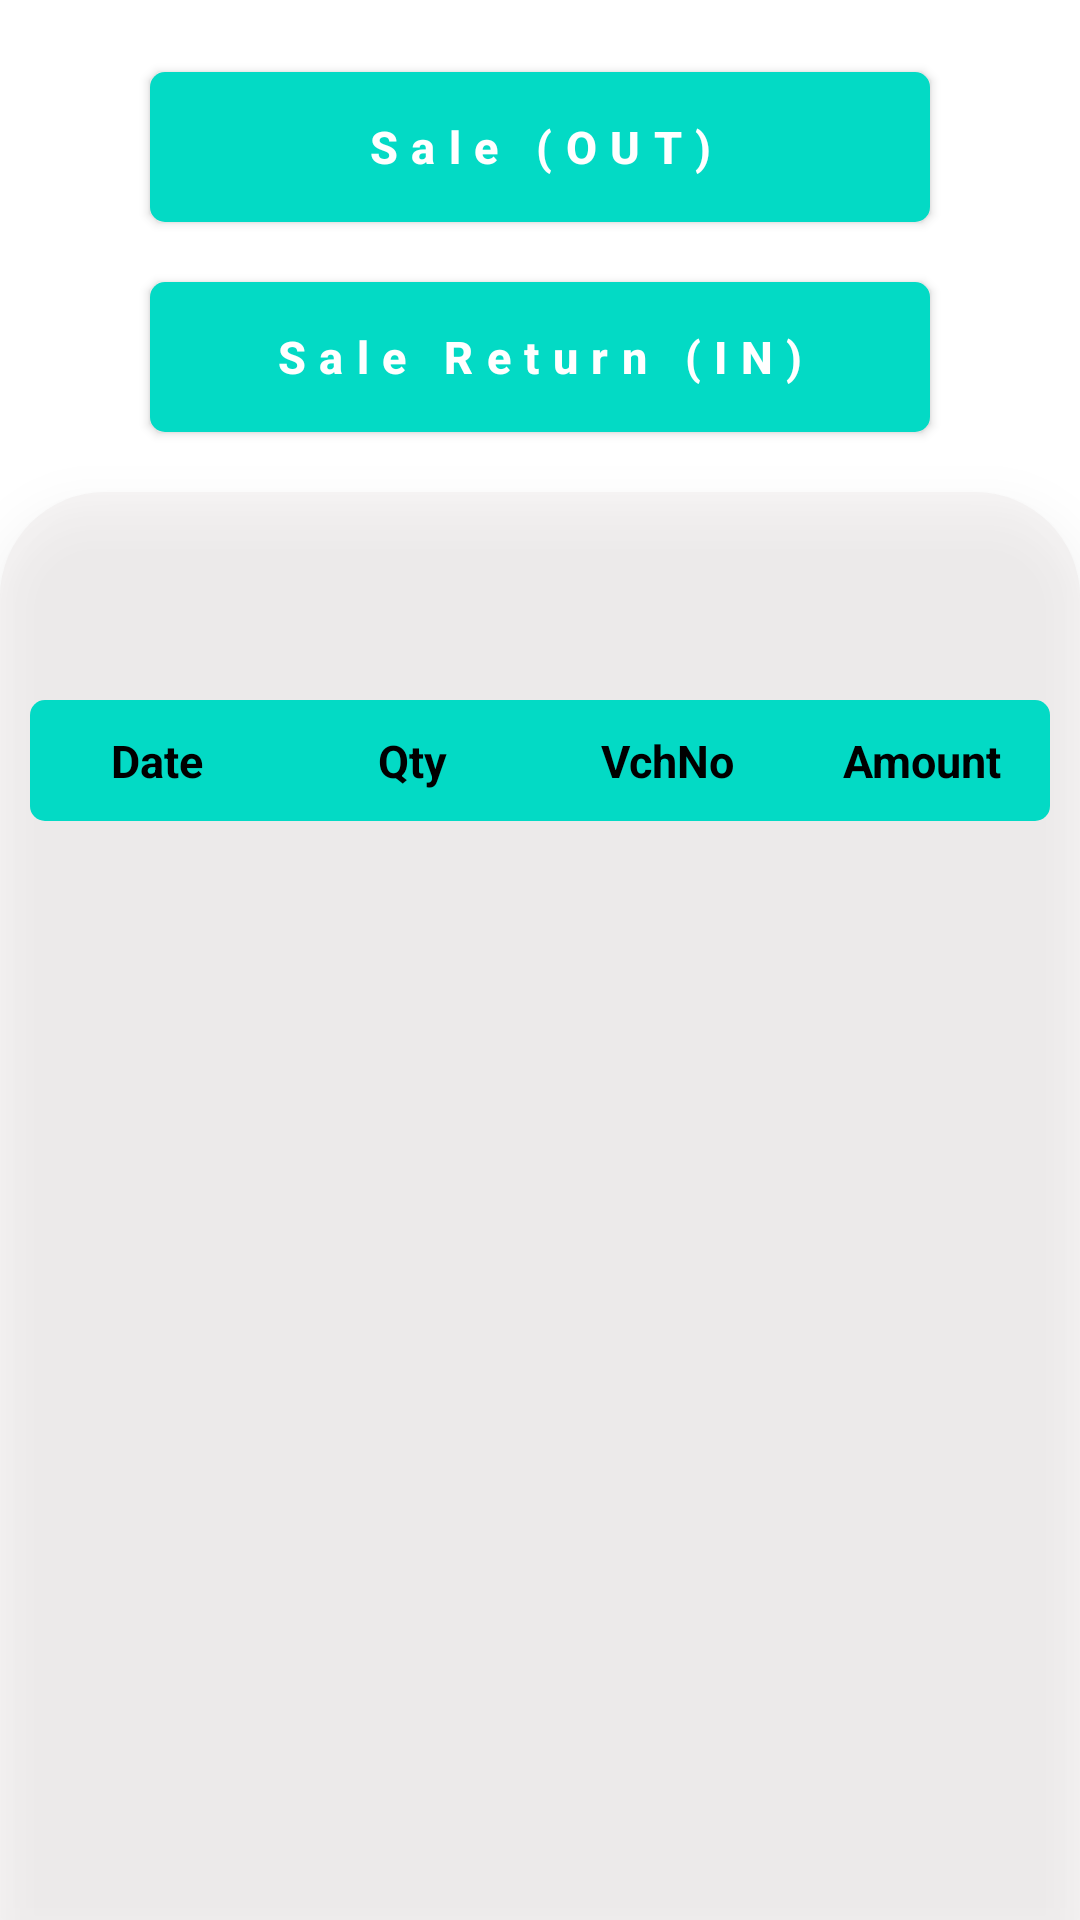

Produce the Android XML layout that renders to this screen, including the resource entries it uses.
<!-- AndroidManifest.xml: application theme Theme.SellInout -->
<!-- res/layout/stock_list_activity.xml -->
<?xml version="1.0" encoding="utf-8"?>
<androidx.constraintlayout.widget.ConstraintLayout xmlns:android="http://schemas.android.com/apk/res/android"
    xmlns:app="http://schemas.android.com/apk/res-auto"
    xmlns:tools="http://schemas.android.com/tools"
    android:layout_width="match_parent"
    android:layout_height="match_parent"
    android:background="@color/white">
    

    <androidx.appcompat.widget.AppCompatButton
        android:id="@+id/btnSaleOut"
        android:layout_width="match_parent"
        android:layout_height="50dp"
        android:layout_marginHorizontal="50dp"
        android:layout_marginTop="@dimen/margin_large_xxxx"
        android:background="@drawable/bg_btn_fill_rounded"
        android:letterSpacing="0.3"
        android:text="@string/str_sale_out"
        android:textAllCaps="false"
        android:textColor="@color/white"
        android:textSize="@dimen/text_size_medium"
        android:textStyle="bold"
        app:backgroundTint="@color/color_fill_button"
        app:layout_constraintEnd_toEndOf="parent"
        app:layout_constraintStart_toStartOf="parent"
        app:layout_constraintTop_toTopOf="parent" />

    <androidx.appcompat.widget.AppCompatButton
        android:id="@+id/btnSaleIn"
        android:layout_width="match_parent"
        android:layout_height="50dp"
        android:layout_marginHorizontal="50dp"
        android:layout_marginTop="@dimen/margin_large"
        android:background="@drawable/bg_btn_fill_rounded"
        android:letterSpacing="0.3"
        android:text="@string/str_sale_return_it"
        android:textAllCaps="false"
        android:textColor="@color/white"
        android:textSize="@dimen/text_size_medium"
        android:textStyle="bold"
        app:backgroundTint="@color/color_fill_button"
        app:layout_constraintEnd_toEndOf="parent"
        app:layout_constraintStart_toStartOf="parent"
        app:layout_constraintTop_toBottomOf="@id/btnSaleOut" />

    <androidx.constraintlayout.widget.ConstraintLayout
        android:layout_width="0dp"
        android:layout_height="0dp"
        android:layout_marginTop="@dimen/margin_large"
        android:background="@drawable/list_top_rounded_corner"
        android:elevation="@dimen/margin_normal"
        app:layout_constraintBottom_toBottomOf="parent"
        app:layout_constraintEnd_toEndOf="parent"
        app:layout_constraintStart_toStartOf="parent"
        app:layout_constraintTop_toBottomOf="@id/btnSaleIn">

        <androidx.appcompat.widget.AppCompatTextView
            android:id="@+id/txtOpeningStock"
            android:layout_width="0dp"
            android:layout_height="wrap_content"
            android:layout_marginHorizontal="@dimen/margin_normal"
            android:layout_marginTop="@dimen/margin_large"
            android:gravity="center"
            android:textAllCaps="false"
            android:textColor="@color/gray_title"
            android:textSize="22sp"
            android:textStyle="bold"
            app:layout_constraintEnd_toEndOf="parent"
            app:layout_constraintStart_toStartOf="parent"
            app:layout_constraintTop_toTopOf="parent"
            tools:text="Opening Stock: 800 pcs" />

        <androidx.appcompat.widget.LinearLayoutCompat
            android:id="@+id/linHeaderTable"
            android:layout_width="0dp"
            android:layout_height="wrap_content"
            android:layout_marginHorizontal="10dp"
            android:layout_marginTop="@dimen/margin_large"
            android:background="@drawable/bg_btn_fill_rounded"
            android:orientation="horizontal"
            android:paddingVertical="@dimen/margin_normal"
            app:layout_constraintEnd_toEndOf="parent"
            app:layout_constraintStart_toStartOf="parent"
            app:layout_constraintTop_toBottomOf="@id/txtOpeningStock">

            <androidx.appcompat.widget.AppCompatTextView
                android:layout_width="0dp"
                android:layout_height="match_parent"
                android:layout_weight="0.25"
                android:gravity="center"
                android:text="Date"
                android:textColor="@color/black"
                android:textSize="@dimen/text_size_medium"
                android:textStyle="bold" />

            <androidx.appcompat.widget.AppCompatTextView
                android:layout_width="0dp"
                android:layout_height="match_parent"
                android:layout_weight="0.25"
                android:gravity="center"
                android:text="Qty"
                android:textColor="@color/black"
                android:textSize="@dimen/text_size_medium"
                android:textStyle="bold" />

            <androidx.appcompat.widget.AppCompatTextView
                android:layout_width="0dp"
                android:layout_height="match_parent"
                android:layout_weight="0.25"
                android:gravity="center"
                android:text="VchNo"
                android:textColor="@color/black"
                android:textSize="@dimen/text_size_medium"
                android:textStyle="bold" />

            <androidx.appcompat.widget.AppCompatTextView
                android:layout_width="0dp"
                android:layout_height="match_parent"
                android:layout_weight="0.25"
                android:gravity="center"
                android:text="@string/str_amount"
                android:textColor="@color/black"
                android:textSize="@dimen/text_size_medium"
                android:textStyle="bold" />
        </androidx.appcompat.widget.LinearLayoutCompat>

        <androidx.recyclerview.widget.RecyclerView
            android:id="@+id/rvListOfStock"
            android:layout_width="match_parent"
            android:layout_height="0dp"
            android:layout_marginHorizontal="10dp"
            android:layout_marginBottom="2dp"
            app:layoutManager="androidx.recyclerview.widget.LinearLayoutManager"
            app:layout_constraintEnd_toEndOf="parent"
            app:layout_constraintStart_toStartOf="parent"
            app:layout_constraintTop_toBottomOf="@id/linHeaderTable"
            app:layout_constraintBottom_toBottomOf="parent"
            tools:itemCount="30"
            tools:listitem="@layout/adapter_stock_item_layout" />

    </androidx.constraintlayout.widget.ConstraintLayout>
</androidx.constraintlayout.widget.ConstraintLayout>
<!-- res/layout/action_toolbar.xml (included above) -->
<?xml version="1.0" encoding="utf-8"?>
<androidx.constraintlayout.widget.ConstraintLayout xmlns:android="http://schemas.android.com/apk/res/android"
    xmlns:app="http://schemas.android.com/apk/res-auto"
    android:layout_width="match_parent"
    android:layout_height="45dp"
    android:background="@color/color_fill_button">

    <androidx.appcompat.widget.AppCompatImageView
        android:id="@+id/imgBackButton"
        android:layout_width="wrap_content"
        android:layout_height="match_parent"
        android:src="@drawable/ic_arrow_back"
        app:srcCompat="@drawable/ic_arrow_back"
        android:layout_marginStart="@dimen/margin_normal_xxxx"
        android:paddingHorizontal="@dimen/margin_small"
        app:layout_constraintBottom_toBottomOf="parent"
        app:layout_constraintStart_toStartOf="parent"
        app:layout_constraintTop_toTopOf="parent" />

    <androidx.appcompat.widget.AppCompatTextView
        android:id="@+id/txtTitle"
        android:layout_width="wrap_content"
        android:layout_height="wrap_content"
        android:text="@string/app_name"
        android:textStyle="bold"
        android:layout_marginStart="@dimen/margin_small_x"
        android:textColor="@color/white"
        android:textSize="16sp"
        app:layout_constraintTop_toTopOf="parent"
        app:layout_constraintBottom_toBottomOf="parent"
        app:layout_constraintStart_toEndOf="@id/imgCart" />

    <androidx.appcompat.widget.AppCompatImageView
        android:id="@+id/imgCart"
        android:layout_width="35dp"
        android:layout_height="match_parent"
        android:src="@drawable/ic_cart"
        android:visibility="gone"
        app:srcCompat="@drawable/ic_cart"
        android:padding="@dimen/margin_small_xx"
        android:layout_marginStart="@dimen/margin_small_x"
        android:paddingHorizontal="@dimen/margin_small"
        app:layout_constraintTop_toTopOf="parent"
        app:layout_constraintBottom_toBottomOf="parent"
        app:layout_constraintStart_toEndOf="@id/imgBackButton" />
    <androidx.appcompat.widget.AppCompatImageView
        android:id="@+id/imgLogout"
        android:layout_width="35dp"
        android:layout_height="match_parent"
        android:src="@drawable/ic_logout"
        android:visibility="gone"
        app:srcCompat="@drawable/ic_logout"
        android:tint="@color/white"
        android:padding="@dimen/margin_small_xx"
        android:layout_marginEnd="@dimen/margin_normal_xxxx"
        android:paddingHorizontal="@dimen/margin_small"
        app:layout_constraintBottom_toBottomOf="parent"
        app:layout_constraintEnd_toEndOf="parent"
        app:layout_constraintTop_toTopOf="parent" />

</androidx.constraintlayout.widget.ConstraintLayout>
<!-- res/layout/adapter_stock_item_layout.xml (included above) -->
<?xml version="1.0" encoding="utf-8"?>
<androidx.constraintlayout.widget.ConstraintLayout xmlns:android="http://schemas.android.com/apk/res/android"
    xmlns:app="http://schemas.android.com/apk/res-auto"
    xmlns:tools="http://schemas.android.com/tools"
    android:layout_width="match_parent"
    android:layout_height="wrap_content">

    <androidx.appcompat.widget.LinearLayoutCompat
        android:id="@+id/linMain"
        android:layout_width="0dp"
        android:layout_height="wrap_content"
        android:orientation="horizontal"
        android:paddingVertical="@dimen/margin_normal"
        app:layout_constraintEnd_toEndOf="parent"
        app:layout_constraintStart_toStartOf="parent"
        app:layout_constraintTop_toTopOf="parent">

        <androidx.appcompat.widget.AppCompatTextView
            android:id="@+id/txtStockDate"
            android:layout_width="0dp"
            android:layout_height="match_parent"
            android:layout_weight="0.25"
            android:gravity="center"
            android:textColor="@color/black"
            android:textSize="@dimen/text_size_medium"
            android:textStyle="normal"
            tools:text="01-01-2222" />

        <androidx.appcompat.widget.AppCompatTextView
            android:id="@+id/txtStockQty"
            android:layout_width="0dp"
            android:layout_height="match_parent"
            android:layout_weight="0.25"
            android:gravity="center"
            android:textColor="@color/black"
            android:textSize="@dimen/text_size_medium"
            android:textStyle="normal"
            tools:text="4" />

        <androidx.appcompat.widget.AppCompatTextView
            android:id="@+id/txtStockSale"
            android:layout_width="0dp"
            android:layout_height="match_parent"
            android:layout_weight="0.25"
            android:gravity="center"
            android:textColor="@color/black"
            android:textSize="@dimen/text_size_medium"
            android:textStyle="normal"
            tools:text="Out" />

        <androidx.appcompat.widget.AppCompatTextView
            android:id="@+id/txtStockPrice"
            android:layout_width="0dp"
            android:layout_height="match_parent"
            android:layout_weight="0.25"
            android:gravity="center"
            android:textColor="@color/black"
            android:textSize="@dimen/text_size_medium"
            android:textStyle="normal"
            tools:text="Rs.000000" />
    </androidx.appcompat.widget.LinearLayoutCompat>

    <View
        android:layout_width="0dp"
        android:layout_height="1dp"
        android:layout_marginTop="4dp"
        android:alpha="0.2"
        android:background="@color/gray_title"
        app:layout_constraintEnd_toEndOf="parent"
        app:layout_constraintStart_toStartOf="parent"
        app:layout_constraintTop_toBottomOf="@id/linMain" />
</androidx.constraintlayout.widget.ConstraintLayout>
<!-- resources referenced by this layout -->
<resources>
  <color name="black">#FF000000</color>
  <color name="color_fill_button">#FF03DAC5</color>
  <color name="gray_title">#292929</color>
  <color name="white">#FFFFFFFF</color>
  <dimen name="margin_large">20dp</dimen>
  <dimen name="margin_large_xxxx">24dp</dimen>
  <dimen name="margin_normal">10dp</dimen>
  <dimen name="margin_normal_xxxx">14dp</dimen>
  <dimen name="margin_small">5dp</dimen>
  <dimen name="margin_small_x">6dp</dimen>
  <dimen name="margin_small_xx">7dp</dimen>
  <dimen name="text_size_medium">15sp</dimen>
  <!-- drawable bg_btn_fill_rounded (drawable) -->
  <?xml version="1.0" encoding="utf-8"?>
  <selector xmlns:android="http://schemas.android.com/apk/res/android">
  <item>
      <shape android:shape="rectangle">
          <corners android:radius="5dp"/>
          <solid android:color="@color/color_fill_button"/>
      </shape>
  </item>
  </selector>
  <!-- drawable ic_cart: vector/xml drawable (drawable, 2056 chars, omitted) -->
  <!-- drawable list_top_rounded_corner (drawable) -->
  <?xml version="1.0" encoding="utf-8"?>
  <layer-list xmlns:android="http://schemas.android.com/apk/res/android">
      <item>
          <shape>
              <corners
                  android:topLeftRadius="35dp"
                  android:topRightRadius="35dp" />
              
              <solid android:color="#4DE4DFDF" />
          </shape>
      </item>
  </layer-list>
  <string name="app_name">NHAK APP</string>
  <string name="str_amount">Amount</string>
  <string name="str_sale_out">Sale (OUT)</string>
  <string name="str_sale_return_it">Sale Return (IN)</string>
  <style name="Theme.SellInout" parent="Theme.MaterialComponents.Light.NoActionBar.Bridge">
          
          <item name="colorPrimary">@color/purple_500</item>
          <item name="colorPrimaryVariant">@color/purple_700</item>
          <item name="colorOnPrimary">@color/white</item>
          
          <item name="colorSecondary">@color/teal_200</item>
          <item name="colorSecondaryVariant">@color/teal_700</item>
          <item name="colorOnSecondary">@color/black</item>
          
          <item name="android:statusBarColor">@color/color_fill_button</item>
  
  
          
      </style>
  <color name="purple_500">#FF6200EE</color>
  <color name="purple_700">#FF3700B3</color>
  <color name="teal_200">#FF03DAC5</color>
  <color name="teal_700">#FF018786</color>
</resources>
